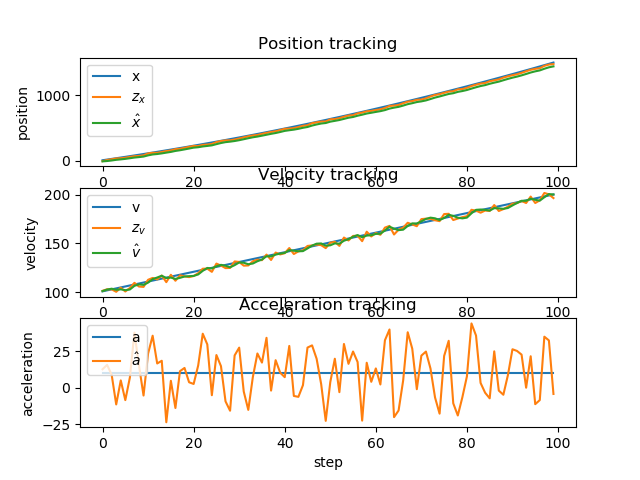

The table this chart was drawn from, first rows:
x, v, a, x_pred, v_pred, a_pred, z_x, z_v, x_, v_, a_, e_x, e_v, e_a
10, 101, 10, 10.05, 101, 10, -4.174, 101.5, -7.112, 101.3, 12.58, 17.11, -0.2579, -2.579
20.1, 102, 10, 3.077, 102.5, 12.58, 13.33, 103.1, -1.983, 102.8, 15.54, 22.08, -0.8121, -5.542
30.3, 103, 10, 8.375, 104.4, 15.54, 24.91, 103, 6.282, 103.7, 8.81, 24.02, -0.6931, 1.19
40.6, 104, 10, 16.7, 104.6, 8.81, 37.01, 100.5, 16.44, 102.5, -11.5, 24.16, 1.457, 21.5
51, 105, 10, 26.63, 101.4, -11.5, 40, 104.7, 23.12, 103, 4.939, 27.88, 1.963, 5.061
61.5, 106, 10, 33.45, 103.5, 4.939, 48.63, 100.8, 30.71, 102.2, -8.546, 30.79, 3.818, 18.55
72.1, 107, 10, 40.88, 101.3, -8.546, 60.5, 104.4, 40.51, 102.9, 6.881, 31.59, 4.13, 3.119
82.8, 108, 10, 50.84, 103.6, 6.881, 71.63, 109.7, 50.91, 106.6, 37.58, 31.89, 1.372, -27.58
93.6, 109, 10, 61.76, 110.4, 37.58, 75.05, 105.9, 57.56, 108.1, 15.13, 36.04, 0.8592, -5.126
104.5, 110, 10, 68.45, 109.7, 15.13, 84.96, 105.5, 65.82, 107.6, -5.404, 38.68, 2.4, 15.4
115.5, 111, 10, 76.55, 107.1, -5.404, 113.2, 112.8, 84.13, 109.9, 23.31, 31.37, 1.069, -13.31
126.6, 112, 10, 95.24, 112.3, 23.31, 122.7, 114.7, 97.87, 113.5, 35.49, 28.73, -1.48, -25.49
137.8, 113, 10, 109.4, 117, 35.49, 122.6, 113.2, 104.5, 115.1, 16.52, 33.31, -2.132, -6.516
149.1, 114, 10, 116.1, 116.8, 16.52, 135.5, 117.2, 114.2, 117, 18.35, 34.89, -2.967, -8.35
160.5, 115, 10, 126, 118.8, 18.35, 149.1, 110.4, 125.7, 114.6, -23.67, 34.75, 0.4006, 33.67
172, 116, 10, 137.1, 112.2, -23.67, 158.8, 117.9, 136.6, 115.1, 4.665, 35.4, 0.9341, 5.335
183.6, 117, 10, 148.1, 115.5, 4.665, 177.8, 111.8, 151.4, 113.7, -13.93, 32.15, 3.327, 23.93
195.3, 118, 10, 162.7, 112.3, -13.93, 183.6, 117.3, 161.9, 114.8, 11.25, 33.42, 3.202, -1.253
207.1, 119, 10, 173.4, 115.9, 11.25, 199, 116.4, 174.7, 116.1, 13.44, 32.44, 2.858, -3.439
219, 120, 10, 186.3, 117.5, 13.44, 212.8, 115.5, 187.9, 116.5, 3.664, 31.13, 3.491, 6.336
231, 121, 10, 199.5, 116.9, 3.664, 227.1, 116.6, 201.6, 116.8, 2.496, 29.36, 4.242, 7.504
243.1, 122, 10, 213.3, 117, 2.496, 225.7, 119.5, 207.8, 118.3, 15.15, 35.26, 3.726, -5.154
255.3, 123, 10, 219.7, 119.8, 15.15, 243.2, 124.1, 219.6, 122, 36.85, 35.73, 1.042, -26.85
267.6, 124, 10, 232, 125.6, 36.85, 247.8, 124.2, 227.5, 124.9, 29.54, 40.12, -0.9122, -19.54
280, 125, 10, 240.1, 127.9, 29.54, 257.6, 120.9, 236.2, 124.4, -5.192, 43.75, 0.6069, 15.19
292.5, 126, 10, 248.7, 123.9, -5.192, 285.5, 129.4, 254.6, 126.6, 22.27, 37.86, -0.62, -12.27
305.1, 127, 10, 267.4, 128.8, 22.27, 301.9, 127.3, 271.9, 128.1, 14.69, 33.19, -1.089, -4.691
317.8, 128, 10, 284.8, 129.6, 14.69, 311.2, 124.7, 285.1, 127.1, -9.393, 32.67, 0.8502, 19.39
330.6, 129, 10, 297.8, 126.2, -9.393, 312.9, 124.9, 292.7, 125.6, -15.79, 37.9, 3.429, 25.79
343.5, 130, 10, 305.2, 124, -15.79, 324.4, 131.6, 302.3, 127.8, 22.01, 41.2, 2.228, -12.01
356.5, 131, 10, 315.2, 130, 22.01, 340.2, 131, 314.8, 130.5, 27.34, 41.72, 0.494, -17.34
369.6, 132, 10, 328, 133.2, 27.34, 357.4, 127.2, 329.5, 130.2, -2.655, 40.1, 1.76, 12.66
382.8, 133, 10, 342.5, 130, -2.655, 373.3, 127.5, 344.9, 128.7, -15.23, 37.9, 4.282, 25.23
396.1, 134, 10, 357.7, 127.2, -15.23, 385.9, 131.7, 359, 129.4, 7.226, 37.09, 4.56, 2.774
409.5, 135, 10, 372, 130.2, 7.226, 393.7, 133.4, 369.9, 131.8, 23.34, 39.61, 3.226, -13.34
423, 136, 10, 383.2, 134.1, 23.34, 409.9, 132.9, 383.3, 133.5, 17.12, 39.74, 2.514, -7.115
436.6, 137, 10, 396.7, 135.2, 17.12, 425.1, 138.6, 397.4, 136.9, 34.04, 39.16, 0.1107, -24.04
450.3, 138, 10, 411.3, 140.3, 34.04, 439.4, 133.1, 411.5, 136.7, -2.023, 38.81, 1.313, 12.02
464.1, 139, 10, 425.2, 136.5, -2.023, 449.7, 140.6, 423.8, 138.6, 18.76, 40.32, 0.4374, -8.756
478, 140, 10, 437.7, 140.4, 18.76, 468.6, 138.7, 439.2, 139.6, 10.23, 38.77, 0.4147, -0.2271
492, 141, 10, 453.2, 140.6, 10.23, 487.1, 140, 456.2, 140.3, 7.142, 35.83, 0.7005, 2.858
506.1, 142, 10, 470.2, 141, 7.142, 490.2, 145.3, 466.2, 143.1, 28.49, 39.95, -1.148, -18.49
520.3, 143, 10, 480.6, 146, 28.49, 498.7, 139.2, 475.2, 142.6, -5.681, 45.08, 0.4198, 15.68
534.6, 144, 10, 489.4, 142, -5.681, 514.3, 141.9, 487.7, 141.9, -6.302, 46.93, 2.05, 16.3
549, 145, 10, 501.8, 141.3, -6.302, 532.8, 142.9, 503.1, 142.1, 1.678, 45.85, 2.882, 8.322
563.5, 146, 10, 517.4, 142.3, 1.678, 541.9, 147.4, 515.4, 144.9, 27.36, 48.1, 1.146, -17.36
578.1, 147, 10, 530, 147.6, 27.36, 573.4, 147.9, 537.1, 147.7, 28.88, 41, -0.7418, -18.88
592.8, 148, 10, 552, 150.6, 28.88, 585.4, 148.8, 553.8, 149.7, 19.76, 39, -1.718, -9.761
607.6, 149, 10, 568.9, 151.7, 19.76, 597.5, 148.2, 568.1, 150, 2.399, 39.48, -0.9578, 7.601
622.5, 150, 10, 583.1, 150.2, 2.399, 598.6, 145.2, 575.8, 147.7, -22.71, 46.65, 2.314, 32.71
637.5, 151, 10, 590.5, 145.4, -22.71, 631.7, 150.7, 596.5, 148.1, 3.756, 41.05, 2.938, 6.244
652.6, 152, 10, 611.3, 148.4, 3.756, 635.6, 151.6, 608.6, 150, 19.74, 44, 1.964, -9.736
667.8, 153, 10, 623.7, 152, 19.74, 649.2, 147.4, 621.3, 149.7, -3.104, 46.46, 3.275, 13.1
683.1, 154, 10, 636.3, 149.4, -3.104, 671.2, 156, 638.8, 152.7, 29.82, 44.29, 1.293, -19.82
698.5, 155, 10, 654.2, 155.7, 29.82, 689.3, 153, 656.3, 154.3, 16.26, 42.17, 0.6667, -6.258
714, 156, 10, 671.8, 156, 16.26, 694, 157.6, 667.4, 156.8, 24.68, 46.61, -0.8008, -14.68
729.6, 157, 10, 683.2, 159.3, 24.68, 721.9, 157.8, 686.8, 158.5, 17.49, 42.84, -1.55, -7.488
745.3, 158, 10, 702.7, 160.3, 17.49, 733.5, 152.3, 702.1, 156.3, -22.55, 43.17, 1.706, 32.55
761.1, 159, 10, 717.7, 154, -22.55, 753.3, 161.9, 720, 158, 17, 41.15, 1.006, -7.001
777, 160, 10, 735.8, 159.7, 17, 759.5, 157.1, 731.8, 158.4, 3.972, 45.24, 1.608, 6.028
... 40 more rows
